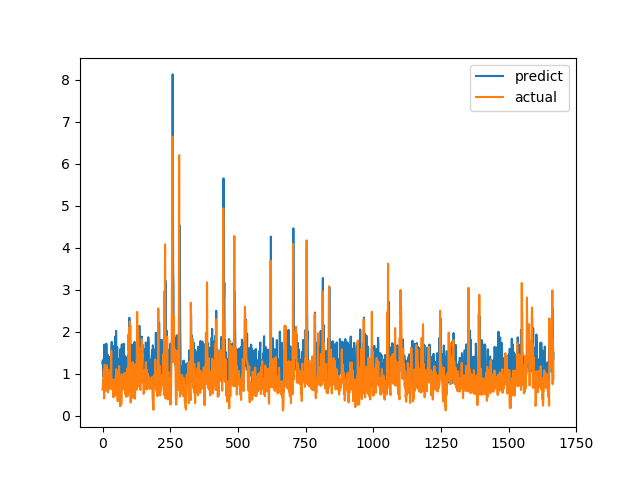

Data behind this chart, as committed beside it:
predict, actual
1.256, 0.6238
1.324, 0.6915
0.9351, 0.8558
0.9733, 0.7094
0.9467, 1.015
1.418, 1.116
1.698, 0.4183
0.7743, 1.002
0.8674, 1.219
1.692, 1.143
0.9538, 0.6528
1.549, 0.6747
1.432, 0.601
0.8914, 0.6695
1.721, 0.6538
1.344, 0.7814
1.121, 1.206
0.8025, 0.8469
1.258, 0.8286
1.456, 0.6482
0.943, 0.5624
0.9377, 0.7183
1.231, 1.1
1.4, 0.9542
1.178, 0.729
0.9427, 0.6694
0.8221, 0.8631
0.9429, 0.6465
1.408, 0.8223
1.292, 0.9236
0.7705, 0.8301
0.8178, 1.067
1.064, 1.546
1.547, 0.6827
1.764, 0.6386
0.8048, 0.6464
1.641, 0.6881
1.271, 0.7274
0.8136, 0.65
1.407, 0.8694
1.66, 0.4409
1.317, 0.4519
1.416, 0.7575
0.7059, 0.4952
0.8377, 0.6851
0.8758, 0.7244
1.886, 0.8654
1.299, 0.74
1.29, 0.8071
0.9808, 0.8204
2.025, 1.114
1.326, 1.109
1.342, 0.4751
1.122, 1.039
1.637, 0.9458
1.277, 0.7878
0.9173, 0.3505
1.33, 0.9368
1.12, 0.9868
0.6816, 0.647
... 1,607 more rows
